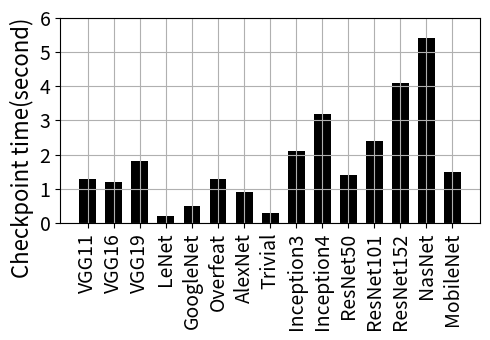

Source code (Python):
from matplotlib import pyplot as plt
from matplotlib.pyplot import MultipleLocator
import numpy as np

labels = ['VGG11', 'VGG16', 'VGG19', 'LeNet', 'GoogleNet', 'Overfeat', 'AlexNet', 'Trivial', 'Inception3',
          'Inception4', 'ResNet50', 'ResNet101', 'ResNet152', 'NasNet', 'MobileNet']
data = [1.3, 1.2, 1.8, 0.2, 0.5, 1.3, 0.9, 0.3, 2.1, 3.2, 1.4, 2.4, 4.1, 5.4, 1.5]

fig, ax = plt.subplots(figsize=(5, 3.5))
# plt.rc('font', family="Times New Roman")

bar_width = 0.65
x = np.arange(len(labels))

ax.set_xticks(x)
ax.set_xticklabels(labels)

plt.bar(x, data, color='black', width=bar_width, align='center')

# plt.xlabel('Model Name', fontdict={'size': 17})
plt.ylabel('Checkpoint time(second)', loc="top", fontdict={'size': 16})
plt.tick_params(labelsize=14)
plt.xticks(rotation=90)
plt.grid()

plt.ylim((0, 6))
ymajorLocator = MultipleLocator(1)
ax.yaxis.set_major_locator(ymajorLocator)

# plt.legend(loc="best", fontsize=20, framealpha=0.66, ncol=3)

plt.tight_layout()
plt.savefig('checkpointing.eps')
plt.show()
